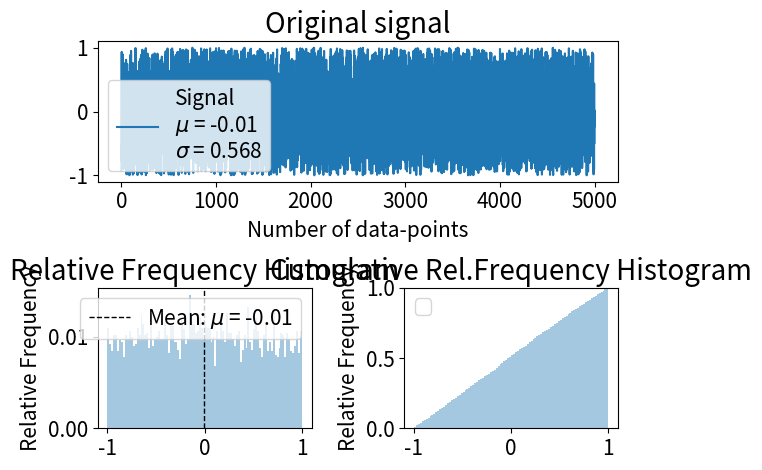

Python code for this plot: (Note: this script raises an exception after producing the figure.)
''' MODULE CONTAINING PLOTTING FUNCTIONS...
'''

import numpy as np
import matplotlib.pyplot as plt
import matplotlib.lines as mlines
import scipy
import seaborn as sns
import pandas as pd
import matplotlib.mlab as mlab



def r_squared(actual, ideal):
    ''' Calculate coefficient of determination (R2)
        actual - 1D-array of y-values of measured points
        ideal  - 1D-array of y-values of trendline (ideal) points
    '''
    actual_mean = np.mean(actual)
    ideal_dev = np.sum([(val - actual_mean)**2 for val in ideal])
    actual_dev = np.sum([(val - actual_mean)**2 for val in actual])

    return ideal_dev / actual_dev



def plot_pandas_scatter(df, x=[0], y=[1], saveName=None, xlabel=None, ylabel=None, title=None, trendlinemode=None, legendlabels=[None], N_DEVIATIONS=10,
                        xlim=None, ylim=None, ax=None, legend_location=0, draw_axes=False,
                        df_scatter_kwargs={'marker': "o", 'markersize': 6., 'style': '.', 'markeredgecolor': 'black', 'markeredgewidth': 0.2, 'legend': False},
                        axeslabel_fontsize=10., title_fontsize=20., axesvalues_fontsize=10., annotation_fontsize=10., legend_fontsize=8.):
    """
        df              - pandas.DataFrame timeseries for original hydrographs
        x, y            - list with keys or indexes of X and Y data columns
        saveName        - None, or string with figure name to be saved
        title           - title for figure
        xlabel          - None, or string for labeling x-axes
        ylabel          - None, or string for labeling y-axes
        trendlinemode   - 1, 2, 3 or None:
                            1    - draw trendlines using all data points
                            2    - draw trendlines using only <N_DEVIATIONS> data points, that are most farlying (see code)
                            3    - draw trendlines using all data points, and shift them to the most-far-lying points
                            None - do not draw trendline

        N_DEVIATIONS    - (used only if trenlinemode=2); int, (i.e. N_DEVIATIONS=10) create trend-lines based on this number of points
        legendlabels    - List of legendnames or [None]. If default ([None]) - standart names are used
        ylim         - None, or list for y-limits [ymin, ymax] of the plot. (i.e. ylim=[0., 1.])
        xlim         - None, or list for x-limits [xmin, xmax] of the plot. (i.e. xlim=[-0.5, 0.5])
        
    """
    if len(x) != len(y):
        raise ValueError('Number of keys for X and Y dimension should be equal. Got: {0} for X and {1} for y'.format(len(x), len(y)))
    
    print( "plotting scatter data...")

    # if no axes has been passed - create figure, and remember that is was created by _ax
    _ax = True
    if not ax:
        fig = plt.figure(tight_layout=True)
        _ax = False
        ax = fig.add_subplot(111)

    # plot scatter data....
    for xi, yi in zip(x, y):
        df.plot(x=xi, y=yi, ax=ax, **df_scatter_kwargs)


    # set some plot margins...
    minx, maxx = min([df[X].min() for X in x]), max([df[X].max() for X in x])
    miny, maxy = min([df[Y].min() for Y in y]), max([df[Y].max() for Y in y])
    x_5proc, y_5proc = abs(minx - maxx)*0.1, abs(miny - maxy)*0.1  # additinal 10% margins to make plot nicer
    ax.set_xlim([minx - x_5proc, maxx + x_5proc])
    ax.set_ylim([miny - y_5proc, maxy + y_5proc])
    # try to apply user defined plot-margins
    if ylim:
        miny = ylim[0]
        maxy = ylim[1]
        ax.set_ylim(ylim)
    if xlim:
        minx = xlim[0]
        maxx = xlim[1]
        ax.set_xlim(xlim)
    
    #draw axes
    if draw_axes:
        ax.axhline(0, color='black', linewidth=0.5)
        ax.axvline(0, color='black', linewidth=0.5)

    # now working with trendlines ...
    if trendlinemode:
        print( 'plotting trendlines...')
        # get colors...
        handles, labels = ax.get_legend_handles_labels()
        colors = list()
        for h in handles:
            colors.append(h.get_color())
        # trendline calculations...
        
        
        for i, X, Y, c in zip(xrange(len(x)), x, y, colors):
            
            # OVERWRITING STANDART DATA!!!
            # CAREFUKL HERE!
            df = df[np.isfinite(df[Y])]  # Select only rows that are not NaN in column Y
            

            print( '\t>>> {0}/{1}'.format(i+1, len(x)))
            # calc the trendline (it is simply a linear fitting)
            z = np.polyfit(df[X], df[Y], 1)
            p = np.poly1d(z)
            
            ideal = z[1] + (z[0] * df[X])
            r_sq = r_squared(df[Y], ideal)
            trendline_equation = 'y=%.3fx+(%.3f)' % (z[0], z[1])
            
            if trendlinemode == 1:
                ax.plot([minx, maxx], p([minx, maxx]), '-', lw=4., color=c, label='Trendline\n{0}\nr^2={1:.3f}'.format(trendline_equation, r_sq))
            
            else:  # if <trendlinemode> is 2 or 3

                # now find out the deviation of the points... above (!!!) the trendline...
                def ideal(value, z):
                    return z[1] + (z[0] * float(value))
                
                deviation_from_trendline = list()
                deviation_from_trendline_index = list()
                
                for index, currentY in enumerate(df[Y]):
                    currentX = df.ix[index, X]
                    deviation_from_trendline_i = currentY - ideal(currentX, z)
                    if deviation_from_trendline_i > 0.:  #
                        deviation_from_trendline.append(deviation_from_trendline_i)
                        deviation_from_trendline_index.append(index)


                if trendlinemode == 2:  # trendline of n-points...
                    # plot those maximum lines....

                    # now find <N_DEVIATIONS> maximum deviations...
                    list_indexes      = np.argsort( np.array(deviation_from_trendline) )[-N_DEVIATIONS:]
                    dataframe_indexes = [deviation_from_trendline_index[ind] for ind in list_indexes]

                    ERRORS  = df.ix[dataframe_indexes, :]
                    # ERRORS => XERRORS = df.ix[dataframe_indexes, X]
                    # ERRORS => YERRORS = df.ix[dataframe_indexes, Y]

                    # VISUALIZE POINTS THAT ARE USED FOR CREATING BORDER LINE
                    #ERRORS.plot(x=X, y=Y, ax=ax, marker="x", markersize=16., color='red', style='.', markeredgecolor='black', markeredgewidth=0.2, legend=False)
                    
                    # calc the trendline (it is simply a linear fitting)
                    z = np.polyfit(ERRORS[X], ERRORS[Y], 1)
                    p = np.poly1d(z)
                    
                    trendline_equation1 = 'y=%.3fx+(%.3f)' % (z[0], z[1])
                    #ax.plot([minx, maxx], p([minx, maxx]), '-', lw=0.8, color=c, label='trendline of {1} maximum \ndeviations above mean trendline\n{0}'.format(trendline_equation1, N_DEVIATIONS))
                    ax.plot([minx, maxx], p([minx, maxx]), '-', lw=0.8, color=c)

                elif trendlinemode == 3:  # shifted trendlines
                    # now find one maximum deviation...
                    N_DEVIATIONS = 1  # create lines based on N_DEVIATIONS points
                    
                    list_indexes = np.argsort( np.array(deviation_from_trendline) )[-N_DEVIATIONS:]  # now find 5 maximum deviations...
                    dataframe_indexes = [deviation_from_trendline_index[ind] for ind in list_indexes]

                    ERRORS  = df.ix[dataframe_indexes, :]
                    XERRORS = df.ix[dataframe_indexes, X]
                    YERRORS = df.ix[dataframe_indexes, Y]

                    # VISUALIZE POINTS THAT ARE USED FOR CREATING BORDER LINE
                    #ERRORS.plot(x=X, y=Y, ax=ax, marker="x", markersize=16., color='red', style='.', markeredgecolor='black', markeredgewidth=0.2, legend=False)
                    
                    # lift trendline up....
                    #   determine dy at current x
                    y_trendline = z[0]*XERRORS.iat[0] + z[1]
                    y_deviation = YERRORS.iat[0]
                    dy = y_deviation - y_trendline
                    z = np.array([z[0], z[1]+dy])  # shifting trendline by dy
                    
                    p = np.poly1d(z)  # shifted trendline
                    trendline_equation = 'y=%.3fx+(%.3f)' % (z[0], z[1])

                    #ax.plot([minx, maxx], p([minx, maxx]), '-', lw=0.8, color=c, label='Shifted trendline\n{0}'.format(trendline_equation))
                    ax.plot([minx, maxx], p([minx, maxx]), '-', lw=0.8, color=c)

    if not _ax: figManager = plt.get_current_fig_manager()
    if not _ax: figManager.window.showMaximized()

    ax.legend()
    
    if not trendlinemode:
        divisor = 1
    elif trendlinemode == 2:
        divisor = 3
    elif trendlinemode in [1, 3]:
        divisor = 2
    
    # setting legend labels
    handles, labels = ax.get_legend_handles_labels()
    for i in xrange(len(labels)/divisor):
        labels[i] = legendlabels[i] if legendlabels[0] else y[i]





    ax.legend(handles, labels, fontsize=legend_fontsize, loc=legend_location)
    ax.xaxis.grid(True, which='both')
    ax.yaxis.grid(True, which='both')
    if xlabel: ax.set_xlabel(xlabel, fontsize=axeslabel_fontsize)
    if ylabel: ax.set_ylabel(ylabel, fontsize=axeslabel_fontsize)
    if title: ax.set_title(title, fontsize=title_fontsize)
    ax.tick_params(axis='both', labelsize=axesvalues_fontsize)


    if saveName and not _ax:
        fig.savefig(saveName, dpi=300, tight_layout=True)#, format='pdf')
        print( 'saving figure... :', saveName)
    if not _ax: plt.show()






















def plot_pandas_scatter_special1(df, x=[0], y=[1], saveName=None, xlabel=None, ylabel=None, title=None, trendlinemode=None, legendlabels=[None],
                                N_DEVIATIONS=10, xlim=None, ylim=None, HYDR_VALS=None, s=10, marker='o',
                                axeslabel_fontsize=10., title_fontsize=20., axesvalues_fontsize=10., annotation_fontsize=10., legend_fontsize=8.):
    """
        df              - pandas.DataFrame timeseries for original hydrographs
        x, y            - list with keys or indexes of X and Y data columns
        saveName        - None, or string with figure name to be saved
        title           - title for figure
        marker          - marker for plotting scatter field
        s               - size of the scatter points
        xlabel          - None, or string for labeling x-axes
        ylabel          - None, or string for labeling y-axes
        trendlinemode   - 1, 2, 3 or None:
                            1    - draw trendlines using all data points
                            2    - draw trendlines using only <N_DEVIATIONS> data points, that are most farlying (see code)
                            3    - draw trendlines using all data points, and shift them to the most-far-lying points
                            None - do not draw trendline

        N_DEVIATIONS    - (used only if trenlinemode=2); int, (i.e. N_DEVIATIONS=10) create trend-lines based on this number of points
        legendlabels    - List of legendnames or [None]. If default ([None]) - standart names are used
        ylim         - None, or list for y-limits [ymin, ymax] of the plot. (i.e. ylim=[0., 1.])
        xlim         - None, or list for x-limits [xmin, xmax] of the plot. (i.e. xlim=[-0.5, 0.5])
        HYDR_VALS    - dictionary with special hydrological values (see code below)
        
    """
    if len(x) != len(y):
        raise ValueError('Number of keys for X and Y dimension should be equal. Got: {0} for X and {1} for y'.format(len(x), len(y)))
    
    print( "plotting scatter data...", trendlinemode)
    #fig = plt.figure(figsize=(11.69, 8.27))
    fig = plt.figure(figsize=(6, 4), tight_layout=True)
    
    ax = fig.add_subplot(111)
    for xi, yi in zip(x, y):
        df.plot(x=xi, y=yi, ax=ax, marker=marker, markersize=s, style='.', markeredgecolor='black', markeredgewidth=0.2, legend=False)
        #df.plot.scatter(x=xi, y=yi, ax=ax, marker=marker, s=s, legend=False)




    if xlim:
        minx = xlim[0]
        maxx = xlim[1]
    else:
        minx, maxx = None, None
    
    if ylim:
        miny = ylim[0]
        maxy = ylim[1]
    else:
        miny, maxy = None, None


    if minx is None:
        minx = min([df[X].min() for X in x])
    if maxx is None:
        maxx = max([df[X].max() for X in x])
    if miny is None:
        miny = min([df[Y].min() for Y in y])
    if maxy is None:
        maxy = max([df[Y].max() for Y in y])
    x_5proc, y_5proc = abs(minx - maxx)*0.1, abs(miny - maxy)*0.1  # additinal 10% margins to make plot nicer
    #ax.set_ylim([miny - y_5proc, maxy + y_5proc])
    #ax.set_xlim([minx - x_5proc, maxx + x_5proc])
    ax.set_ylim([miny, maxy])
    ax.set_xlim([minx, maxx])


    if trendlinemode in [1, 2, 3, 'Normal', 'Shifted']:
        print( 'plotting trendlines...')
        # get colors...
        handles, labels = ax.get_legend_handles_labels()
        colors = list()
        for h in handles:
            colors.append(h.get_color())

        for i, X, Y, c in zip(xrange(len(x)), x, y, colors):
            print( '\t>>> {0}/{1}'.format(i+1, len(x)))
            

            # OVERWRITING STANDART DATA!!!
            # CAREFUKL HERE!
            df = df[np.isfinite(df[Y])]  # Select only rows that are not NaN in column Y
            

            # calc the trendline (it is simply a linear fitting)
            z = np.polyfit(df[X], df[Y], 1)
            p = np.poly1d(z)
            
            ideal = z[1] + (z[0] * df[X])

            if trendlinemode in [1, 'Normal']:
                r_sq = r_squared(df[Y], ideal)
                trendline_equation = 'y=%.3fx+(%.3f)' % (z[0], z[1])
                ax.plot([minx, maxx], p([minx, maxx]), '--', lw=0.8, color=c, label='Trendline\n{0}\nr^2={1:.3f}'.format(trendline_equation, r_sq))
            
            elif trendlinemode in [2, 3, 'Shifted']:
                # now find out the maximum deviating point... above the trendline...
                def ideal(value, z):
                    return z[1] + (z[0] * float(value))
                
                # find deviation from ideal trendline of all points for given column_name X
                # note that we are interested only in positive (>0) deviations
                deviation_from_trendline = list()
                deviation_from_trendline_index = list()
                
                for index, currentY in enumerate(df[Y]):
                    currentX = df[X].iloc[index]
                    deviation_from_trendline_i = currentY - ideal(currentX, z)
                    if deviation_from_trendline_i > 0.:  #
                        deviation_from_trendline.append(deviation_from_trendline_i)
                        deviation_from_trendline_index.append(index)
                #print ('Number of deviation that are (>0):', len(deviation_from_trendline))

                if trendlinemode in [3, 'Shifted']:
                    # overwriting N_DEVIATIONS to one single point
                    N_DEVIATIONS = 1  # create lines based on N_DEVIATIONS points
                    # now find 1 maximum deviation...

                list_indexes = np.argsort( np.array(deviation_from_trendline) )[-N_DEVIATIONS::]  # now find 5 maximum deviations...
                dataframe_indexes = [deviation_from_trendline_index[ind] for ind in list_indexes]

                ERRORS  = df.iloc[dataframe_indexes]
                XERRORS = df[X].iloc[dataframe_indexes]
                YERRORS = df[Y].iloc[dataframe_indexes]
                # VISUALIZE POINTS THAT ARE USED FOR CREATING BORDER LINE
                #ERRORS.plot(x=X, y=Y, ax=ax, marker="x", markersize=16., color='red', style='.', markeredgecolor='black', markeredgewidth=0.2, legend=False)
                
                # lift trendline up....
                #   determine dy at current x
                y_trendline = z[0]*XERRORS.iat[0] + z[1]
                y_deviation = YERRORS.iat[0]
                dy = y_deviation - y_trendline
                z = np.array([z[0], z[1]+dy])  # shifting trendline by dy
                
                p = np.poly1d(z)  # shifted trendline
                trendline_equation = 'y=%.3fx+(%.3f)' % (z[0], z[1])
                ax.plot([minx, maxx], p([minx, maxx]), '--', lw=0.8, color=c, label='Shifted Trendline\n{0}'.format(trendline_equation))

            
    if HYDR_VALS and trendlinemode:
        for key, val in HYDR_VALS.iteritems():
            overhead = z[0]*val + z[1]
            ax.plot([val, val], [miny, overhead], '--', color='gray')
            ax.annotate('{0} = {1:.2f}'.format(key, val), xy=(val, miny), xytext=(-7, 10), textcoords='offset points', va='bottom', ha='center',
                        size=annotation_fontsize, rotation=90.)
            ax.annotate('{0:.2f}'.format(overhead), xy=(val, overhead), xytext=(10, 50),
                        textcoords='offset points', va='bottom', arrowprops=dict(arrowstyle='->', connectionstyle='arc3,rad=0.5', color='k'), size=annotation_fontsize)
               
    figManager = plt.get_current_fig_manager()
    figManager.window.showMaximized()

    ax.legend()
    
    if not trendlinemode:
        divisor = 1
    elif trendlinemode in [2]:
        divisor = 3
    else:
        divisor = 2
    
    # setting legend labels
    handles, labels = ax.get_legend_handles_labels()
    for i in xrange(len(labels)/divisor):
        labels[i] = legendlabels[i] if legendlabels[0] else y[i]

    ax.legend(handles, labels, fontsize=legend_fontsize)

    ax.xaxis.grid(True, which='both')
    ax.yaxis.grid(True, which='both')
    if xlabel: ax.set_xlabel(xlabel, fontsize=axeslabel_fontsize)
    if ylabel: ax.set_ylabel(ylabel, fontsize=axeslabel_fontsize)
    if title: ax.set_title(title, fontsize=title_fontsize)
    ax.tick_params(axis='both', labelsize=axesvalues_fontsize)
    
    if saveName:
        fig.savefig(saveName, dpi=300, tight_layout=True, format='pdf')
        print( 'saving figure... :', saveName)
    fig.show()






















def plot_mean_waterlevel(df, df_names, legend_names, saveName=None, ax=None):
    """
        df           - PandasDataFrame with time-averaged hydrographs
        df_names     - list with column names
        legend_names - list with strings
        ax           - already created axes.... if not - creates new figure
    """

    if not ax:
        fig = plt.figure(tight_layout=True)
        
        ax = fig.add_subplot(111)
        for name in df_names:
            df[name].plot(ax=ax, legend=True, title="Farge: Averaged water-level after Serfes(1991)")

        handles, labels = ax.get_legend_handles_labels()
        for i, l_name in enumerate(legend_names):
            labels[i] = l_name
        ax.legend(handles, labels)

        ax.grid(True, which='major')
        ax.set_ylabel("m AMSL")
        ax.set_xlabel("Datetime")
        figManager = plt.get_current_fig_manager()
        figManager.window.showMaximized()

        if saveName:
            fig.savefig(saveName, dpi=300, tight_layout=True)#, format='pdf')
            print( 'saving figure... :', saveName)
        plt.show()
    else:
        for name in df_names:
            df[name].plot(ax=ax, legend=True, title="Farge: Averaged water-level after Serfes(1991)")

        handles, labels = ax.get_legend_handles_labels()
        for i, l_name in enumerate(legend_names):
            labels[i] = l_name
        ax.legend(handles, labels)

        ax.grid(True, which='major')
        ax.set_ylabel("m AMSL")
        ax.set_xlabel("Datetime")





















def calculate_mean_std(signal):
    mean = np.mean(signal)
    std = np.std(signal)
    return mean, std



def plot_statistical_analysis(data, data2=None,
            bins=10,
            hist_type=0,
            plot_title='Original signal',
            data_units='',
            axeslabel_fontsize=15., title_fontsize=20., axesvalues_fontsize=15., annotation_fontsize=15., legend_fontsize=15.):
    
    if hist_type in [0, 'Frequency']:
        y_label = 'Frequency'
        label2 = 'Frequency Histogram'
        label3 = 'Cumulative Frequency Histogram'
    
    elif hist_type in [1, 'Relative Frequency']:
        y_label = 'Relative Frequency'
        label2 = 'Relative Frequency Histogram'
        label3 = 'Cumulative Rel.Frequency Histogram'

    elif hist_type in [2, 'Normalized']:
        y_label = 'Density'
        label2 = 'Density Histogram'
        label3 = 'Cumulative Density Histogram'


    fig = plt.figure(tight_layout=True)

    ax1 = plt.subplot2grid((2, 2), (0, 0), colspan=2)
    ax2 = plt.subplot2grid((2, 2), (1, 0))
    ax3 = plt.subplot2grid((2, 2), (1, 1))

    # we can pass to data not only Array, but also pandas DataFrame or Timeseries
    # where indexes are DatetimeIndex. Lets figure it out...
    # The thing is, for calculations we need raw arrays without datetime indexes
    raw_data = data

    ax1.set_xlabel('Number of data-points', fontsize=axeslabel_fontsize)

    if isinstance(data, (pd.Series, pd.DataFrame)):
        if type(data.index) is pd.tseries.index.DatetimeIndex:
            #print( 'pd.tseries.index.DatetimeIndex detected')
            raw_data = data.iloc[:, 0].values  # select all time-entries for first column 
                                               # (note we have ONLY one column in raw_data)
            ax1.set_xlabel('')
            
    

    mu, std = calculate_mean_std(raw_data)

    
    # -------------
    # subplot 1
    # -------------
    if isinstance(data, (pd.Series, pd.DataFrame)):
        data.plot(ax=ax1, lw=1.)
    else:
        ax1.plot(data, label='Signal')



    # since we have plotted timeseries, we can reset pointer to use raw data (array) instead of timeseries
    data = raw_data

    ax1.set_title(plot_title, fontsize=title_fontsize)
    ax1.set_ylabel(data_units, fontsize=axeslabel_fontsize)
    ax1.tick_params(axis='both', labelsize=axesvalues_fontsize)
    
    ax1.legend(loc='upper right')
    handles, labels = ax1.get_legend_handles_labels()
    labels[0] = labels[0]+'\n'+(r'$\mu$'+' = {0:.2f}\n'+r'$\sigma$'+' = {1:.3f}').format(mu, std)
    ax1.legend(handles, labels, fontsize=legend_fontsize)
    
    # -------------
    # subplot 2
    # -------------

    # the histogram of the data
    #n, bins, patches = ax2.hist(data, bins, normed=True, facecolor='#75bbfd', alpha=0.5)
    ## add a 'best fit' line
    #y = mlab.normpdf( bins, mu, std)
    #l = ax2.plot(bins, y, 'r--', linewidth=1)

    #sns.distplot(data, bins=bins, norm_hist=False, ax=ax2, kde=False)
    if hist_type in [0, 'Frequency']:
        sns.distplot(data, bins=bins, norm_hist=False, kde=False, ax=ax2)
    
    elif hist_type in [1, 'Relative Frequency']:
        sns.distplot(data, bins=bins, norm_hist=False, kde=False, ax=ax2, hist_kws={'weights': np.ones_like(data)/float(data.size)})

    elif hist_type in [2, 'Normalized']:
        sns.distplot(data, bins=bins, ax=ax2, kde_kws={"label": "KDE"})

    ax2.axvline(mu, ymax=1., color='k', linestyle='--', lw=1, label=('Mean: '+r'$\mu$'+' = {0:.2f}').format(mu))
    


    ax2.set_title(label2, fontsize=title_fontsize)
    ax2.set_xlabel(data_units, fontsize=axeslabel_fontsize)
    ax2.set_ylabel(y_label, fontsize=axeslabel_fontsize)
    ax2.tick_params(axis='both', labelsize=axesvalues_fontsize)


    handles, labels = ax2.get_legend_handles_labels()
    ax2.legend(handles, labels, fontsize=legend_fontsize)


    # -------------
    # subplot 3
    # -------------
    if hist_type in [0, 'Frequency']:
        sns.distplot(data, bins=bins, kde=False, ax=ax3, hist_kws={'cumulative': True})
        ax3.set_ylim([0, data.size])
    
    elif hist_type in [1, 'Relative Frequency']:
        sns.distplot(data, bins=bins, kde=False, ax=ax3, hist_kws={'cumulative': True, 'weights': np.ones_like(data)/float(data.size)})
        ax3.set_ylim([0, 1])

    elif hist_type in [2, 'Normalized']:
        sns.distplot(data, bins=bins, ax=ax3, kde_kws={"label": "KDE", 'cumulative': True}, hist_kws={'cumulative': True})
        ax3.set_ylim([0, 1])

    
    ax3.set_title(label3, fontsize=title_fontsize)
    ax3.set_ylabel(y_label, fontsize=axeslabel_fontsize)
    ax3.set_xlabel(data_units, fontsize=axeslabel_fontsize)
    ax3.tick_params(axis='both', labelsize=axesvalues_fontsize)
    handles, labels = ax3.get_legend_handles_labels()
    ax3.legend(handles, labels, fontsize=legend_fontsize)
    
    
    plt.get_current_fig_manager().window.showMaximized()
    fig.show()



if __name__ == '__main__':
    plot_statistical_analysis(np.random.uniform(-1, 1, size=5000),
            bins=100,
            data_units='',
            hist_type=1)
